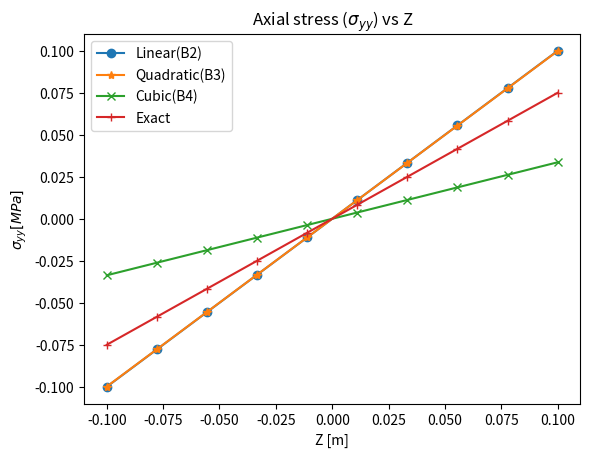

This chart was generated by the following Python code:
                                                ########## TEST CASE 5  ########


# OBJECTIVE
# To compare the maximum and minimum limit of the Axial stress (Sigma_yy) with the reference solution #




import numpy as np
import matplotlib.pyplot as plt  
import sympy as sp  
from sympy import *
from sympy.solvers.solveset import linsolve
from mpl_toolkits.mplot3d import Axes3D



############################ MATERIAL AND GEOMETRY PARAMETERS  #############################

a = 0.2            #[m] Square cross section
L = 2              #[m] Length of the beam
E = 75e9           #[Pa] Young's Modulus
v = 0.33           #Poissons Ratio
G = E/(2*(1+v))
First  = (E*(1-v))/((1+v)*(1-2*v))
Second = v*E/((1+v)*(1-2*v))

#____Elastic constants____#
C_11 = First
C_22 = First
C_33 = First
C_12 = Second
C_13 = Second
C_23 = Second
C_44 = G
C_55 = G
C_66 = G



#____________Coordinates of the cross section____________#
X1 = -0.1
Z1 = -0.1
X2 =  0.1
Z2 = -0.1
X3 =  0.1
Z3 =  0.1
X4 = -0.1
Z4 =  0.1

#############  NUMBER AND TYPE OF ELEMENT ALONG BEAM AXIS(Y) ############

per_element = np.array([2,3,4])    # Type of the element
n_elem = np.array([40])            # No of elements
epsilon_yy = np.array([])          # Array for storing the z displacement of central point of tip cross section



for per_elem in per_element: 

    for i in n_elem:
        n_nodes  = (per_elem-1)*i  + 1                       # Total number of nodes 
        Fixed_point = 0                                      # Coordinates of the beam
        Free_point  = L


        #############################      MESH GENERATION ALONG BEAM AXIS(Y)      #######################################


        coordinate = np.linspace(Fixed_point,Free_point, i+1)



        #________________________________SHAPE FUNCTIONS AND GAUSS QUADRATURE FOR BEAM ELEMENT______________________________________#

        if (per_elem==2):
            
            # For Linear(B2) Element
            xi         = 0                                                 # Gauss points
            W_Length   = 2                                                 # Gauss Weights
            Shape_func = np.array([1/2*(1-xi),1/2*(1+xi)])                 # Shape functions of a linear element
            N_Der_xi   = np.array([-1/2,1/2])                              # Derivative of the shape function (N,xi)  

        
        elif (per_elem==3):
            
            # For Quadratic(B3) Element
            xi = np.array([0.339981,-0.339981,0.861136,0.861136])                                # Gauss points
            W_Length   = np.array([0.652145,0.652145,0.347855,0.347855])  
            Shape_func = np.array([1/2*(xi**2-xi),1-xi**2,1/2*(xi**2+xi)])                       # Shape functions
            N_Der_xi = np.array([sp.Symbol('xi')-1/2,-2*sp.Symbol('xi'),sp.Symbol('xi')+1/2])    # Derivative of the shape function 
            N_Der_xi_m = np.array([-1/2,1/2])                                                    # Taking just numerical values from shape function for easily computing jacobian

        
        elif (per_elem==4):
            
            # For Cubic(B4) Element
            xi = np.array([0,0.5384693101056831,-0.5384693101056831,0.9061798459386640,-0.9061798459386640])                                                                     # Gauss points
            W_Length   =   np.array([0.5688888888888889,0.4786286704993665,0.4786286704993665,0.2369268850561891,0.2369268850561891])           
            Shape_func = np.array([-9/16*(xi+1/3)*(xi-1/3)*(xi-1), 27/16*(xi+1)*(xi-1/3)*(xi-1),-27/16*(xi+1)*(xi+1/3)*(xi-1),9/16*(xi+1/3)*(xi-1/3)*(xi+1)])                       # Shape functions
            N_Der_xi = N_Der_xi = np.array([-1.6875*sp.Symbol('xi')**2 + 1.125*sp.Symbol('xi') + 0.0625,5.0625*sp.Symbol('xi')**2 - 1.125*sp.Symbol('xi') - 1.6875,-5.0625*sp.Symbol('xi')**2 - 1.125*sp.Symbol('xi') + 1.6875,1.6875*sp.Symbol('xi')**2 + 1.125*sp.Symbol('xi') - 0.0625])    # Derivative of the shape function (N,xi)
            N_Der_xi_m = np.array([0.0625,- 1.6875,1.6875,-0.0625]) 





        #_______________________________SHAPE FUNCTIONS AND GAUSS QUADRATURE FOR CROSS SECTIONAL ELEMENT________________________________#



        #################  ALONG BEAM CROSS SECTION(X,Z) ################
        
        #Lagrange polynomials
        alpha = np.array([0.57735,0.57735,-0.57735,-0.57735])                                 # Gauss points 
        beta  = np.array([0.57735,-0.57735,0.57735,-0.57735]) 
        W_Cs  = 1                                                                             # Weight for gauss quadrature in the cross section
        Lag_poly = np.array([1/4*(1-alpha)*(1-beta),1/4*(1+alpha)*(1-beta),1/4*(1+alpha)*(1+beta),1/4*(1-alpha)*(1+beta)])
        n_cross_nodes = len(Lag_poly)                                                         # No of lagrange nodes per node
        DOF = 3                                                                               # Degree of freedom of each lagrange node

        #Lagrange Derivatives
        alpha_der = np.array([-1/4*(1-beta),1/4*(1-beta),1/4*(1+beta),-1/4*(1+beta)])         # Derivatives of the lagrange polynomials
        beta_der  = np.array([-1/4*(1-alpha),-1/4*(1+alpha),1/4*(1+alpha),1/4*(1-alpha)])     # with respect to alpha and beta

        X_alpha = alpha_der[0]*X1 + alpha_der[1]*X2 + alpha_der[2]*X3 + alpha_der[3]*X4
        X_beta  = beta_der[0] *X1 + beta_der[1]*X2  + beta_der[2] *X3 + beta_der[3] *X4
        Z_alpha = alpha_der[0]*Z1 + alpha_der[1]*Z2 + alpha_der[2]*Z3 + alpha_der[3]*Z4
        Z_beta  = beta_der[0] *Z1 + beta_der[1]*Z2  + beta_der[2] *Z3 + beta_der[3] *Z4


        J_Cs = (Z_beta*X_alpha - Z_alpha*X_beta)                                               # Determinant of Jacobian matrix of the cross section
        J_Cs = J_Cs[0]
        



        #__________________________________________STIFFNESS MATRIX COMPUTATION____________________________________________________#


        #Size of the global stiffness matrix computed using no of nodes and no of cross nodes on each node and DOF
        Global_stiffness_matrix = np.zeros((n_nodes*n_cross_nodes*DOF,n_nodes*n_cross_nodes*DOF))    
        for l in range(i):
            
            
            # For Linear(B2) Element
            if (per_elem==2):
                J_Length = N_Der_xi@np.array([[coordinate[l]],            # Jacobian of each element along beam axis
                                            [coordinate[l+1]]])
            
                ### Derivative of the shape functions with respect to physical coordinates (N,y) ###
                N_Der    = np.array([-1/2*(1/J_Length),1/2*(1/J_Length)]) 

            
            
            # For Quadratic(B3) Element
            elif (per_elem==3):
                X_coor     = np.array([[coordinate[l]],
                                    [coordinate[l+1]]])                                                        
                J_Length   = N_Der_xi_m@X_coor                             # Jacobian of each element along beam axis
                
                ###### Derivative of the shape function wrt to physical coordinates(N,y) #####
                N_Der      = np.array([(xi-1/2)*(1/J_Length),-2*xi*(1/J_Length),(xi+1/2)*(1/J_Length)]) 

            
            # For Cubic(B4) element
            elif (per_elem==4):
                mid = (coordinate[l+1]+coordinate[l])/2
                mid_length = (coordinate[l+1]-coordinate[l])/2 
                X_coor = np.array([[coordinate[l]],                        
                                [mid-(mid_length/3)], 
                                [mid+(mid_length/3)],
                                [coordinate[l+1]]])                                                      

                        
                J_Length   = N_Der_xi_m@X_coor                             # Jacobian of each element along beam axis
                N_Der      = np.array([(-1.6875*xi**2 + 1.125*xi + 0.0625)*(1/J_Length),(5.0625*xi**2 - 1.125*xi - 1.6875)*(1/J_Length),(-5.0625*xi**2 - 1.125*xi + 1.6875)*(1/J_Length),(1.6875*xi**2 + 1.125*xi - 0.0625)*(1/J_Length)])        # Derivative of the shape function wrt to physical coordinates(N,y)

                    
            
            

            # Element stiffness matrix created using no of nodes per element and cross node and DOF  
            Elemental_stiffness_matrix = np.zeros((per_elem*n_cross_nodes*DOF,per_elem*n_cross_nodes*DOF)) 
            sep = int((per_elem*n_cross_nodes*DOF)/per_elem)                             # Seperation point for stacking element stiffness matrix                  

            for i in range(per_elem):
                for j in range(per_elem):
                    
                    #Fundamental nucleus of the stiffness matrix K_tsij using two point gauss quadrature
                    Nodal_stiffness_matrix = np.zeros((n_cross_nodes*3,n_cross_nodes*3))
                    for tau_en,tau in enumerate(range(n_cross_nodes)):
                        for s_en,s in enumerate(range(n_cross_nodes)):
                            
                            
                            #Derivative of F wrt to x and z for tau
                            F_tau_x = 1/J_Cs*((Z_beta*alpha_der[tau])-(Z_alpha*beta_der[tau]))
                            F_tau_z = 1/J_Cs*((-X_alpha*alpha_der[tau])+(X_beta*beta_der[tau]))

                            #Derivative of F wrt to x and z for s
                            F_s_x = 1/J_Cs*((Z_beta*alpha_der[s])-(Z_alpha*beta_der[s]))
                            F_s_z = 1/J_Cs*((-X_alpha*alpha_der[s])+(X_beta*beta_der[s]))
                            
                            
                            #############  Fundamental nucleus of the stiffness matrix  #############
                            K_xx =  C_22*np.sum(W_Cs*F_tau_x*F_s_x*J_Cs)*np.sum(W_Length*Shape_func[i]*Shape_func[j]*J_Length) + C_66*np.sum(W_Cs*F_tau_z*F_s_z*J_Cs)*np.sum(W_Length*Shape_func[i]*Shape_func[j]*J_Length) + C_44*np.sum(W_Cs*Lag_poly[tau]*Lag_poly[s]*J_Cs)*np.sum(W_Length*N_Der[i]*N_Der[j]*J_Length)
                            K_xy =  C_23*np.sum(W_Cs*Lag_poly[tau]*F_s_x*J_Cs)*np.sum(W_Length*N_Der[i]*Shape_func[j]*J_Length) + C_44*np.sum(W_Cs*F_tau_x*Lag_poly[s]*J_Cs)*np.sum(W_Length*Shape_func[i]*N_Der[j]*J_Length)
                            K_xz =  C_12*np.sum(W_Cs*F_tau_z*F_s_x*J_Cs)*np.sum(W_Length*Shape_func[i]*Shape_func[j]*J_Length) + C_66*np.sum(W_Cs*F_tau_x*F_s_z*J_Cs)*np.sum(W_Length*Shape_func[i]*Shape_func[j]*J_Length)     
                            K_yx =  C_44*np.sum(W_Cs*Lag_poly[tau]*F_s_x*J_Cs)*np.sum(W_Length*N_Der[i]*Shape_func[j]*J_Length) + C_23*np.sum(W_Cs*F_tau_x*Lag_poly[s]*J_Cs)*np.sum(W_Length*Shape_func[i]*N_Der[j]*J_Length)
                            K_yy =  C_55*np.sum(W_Cs*F_tau_z*F_s_z*J_Cs)*np.sum(W_Length*Shape_func[i]*Shape_func[j]*J_Length) + C_44*np.sum(W_Cs*F_tau_x*F_s_x*J_Cs)*np.sum(W_Length*Shape_func[i]*Shape_func[j]*J_Length) + C_33*np.sum(W_Cs*Lag_poly[tau]*Lag_poly[s]*J_Cs)*np.sum(W_Length*N_Der[i]*N_Der[j]*J_Length) 
                            K_yz =  C_55*np.sum(W_Cs*Lag_poly[tau]*F_s_z*J_Cs)*np.sum(W_Length*N_Der[i]*Shape_func[j]*J_Length) + C_13*np.sum(W_Cs*F_tau_z*Lag_poly[s]*J_Cs)*np.sum(W_Length*Shape_func[i]*N_Der[j]*J_Length)
                            K_zx =  C_12*np.sum(W_Cs*F_tau_x*F_s_z*J_Cs)*np.sum(W_Length*Shape_func[i]*Shape_func[j]*J_Length) + C_66*np.sum(W_Cs*F_tau_z*F_s_x*J_Cs)*np.sum(W_Length*Shape_func[i]*Shape_func[j]*J_Length) 
                            K_zy =  C_13*np.sum(W_Cs*Lag_poly[tau]*F_s_z*J_Cs)*np.sum(W_Length*N_Der[i]*Shape_func[j]*J_Length) + C_55*np.sum(W_Cs*F_tau_z*Lag_poly[s]*J_Cs)*np.sum(W_Length*Shape_func[i]*N_Der[j]*J_Length)  
                            K_zz =  C_11*np.sum(W_Cs*F_tau_z*F_s_z*J_Cs)*np.sum(W_Length*Shape_func[i]*Shape_func[j]*J_Length) + C_66*np.sum(W_Cs*F_tau_x*F_s_x*J_Cs)*np.sum(W_Length*Shape_func[i]*Shape_func[j]*J_Length) + C_55*np.sum(W_Cs*Lag_poly[tau]*Lag_poly[s]*J_Cs)*np.sum(W_Length*N_Der[i]*N_Der[j]*J_Length)
                            F_Nu = np.array([[K_xx,K_xy,K_xz],[K_yx,K_yy,K_yz],[K_zx,K_zy,K_zz]])
                            
                            
                            if (i==j==0) and (tau == s) and (l==0):
                                np.fill_diagonal(F_Nu,30e12)
                            
                            Nodal_stiffness_matrix[3*s:3*(s+1) , 3*tau:3*(tau+1)]  = F_Nu
                            
                    
                            
                    Elemental_stiffness_matrix[sep*j:sep*(j+1) , sep*i:sep*(i+1)] = Nodal_stiffness_matrix
                
            
            if (per_elem==2):
                
                #Assignment matix for arranging global stiffness matrix for B2 element
                A_fac = 12
                Ae = np.zeros((per_elem*n_cross_nodes*DOF,n_nodes*n_cross_nodes*DOF))       
                np.fill_diagonal( Ae[0:A_fac*2 , A_fac*l:A_fac*(l+2)] ,1)
                AeT = np.transpose(Ae)
                K = AeT@Elemental_stiffness_matrix@Ae
                Global_stiffness_matrix = np.add(Global_stiffness_matrix,K)

            
            elif (per_elem==3):

                #Assignment matix for arranging global stiffness matrix for B3 element
                A_fac = 12
                Ae = np.zeros((len(Shape_func)*n_cross_nodes*DOF,n_nodes*n_cross_nodes*DOF))       
                np.fill_diagonal( Ae[A_fac*0:A_fac*3 , A_fac*2*l:A_fac*(3+(2*l))] , 1 )
                AeT = np.transpose(Ae)
                K = AeT@Elemental_stiffness_matrix@Ae
                Global_stiffness_matrix = np.add(Global_stiffness_matrix,K)

            
            elif (per_elem==4):

                #Assignment matix for arranging global stiffness matrix for B4 element
                A_fac = 12
                Ae = np.zeros((len(Shape_func)*n_cross_nodes*DOF,n_nodes*n_cross_nodes*DOF))
                np.fill_diagonal( Ae[A_fac*0:A_fac*4 , A_fac*3*l:A_fac*(4+(3*l))] , 1 )
                AeT = np.transpose(Ae)
                K = AeT@Elemental_stiffness_matrix@Ae
                Global_stiffness_matrix = np.add(Global_stiffness_matrix,K)




        #____________________________________________LOAD VECTOR____________________________________________________#

        Load_vector = np.zeros((n_nodes*n_cross_nodes*DOF,1))
        Load_vector[n_nodes*n_cross_nodes*DOF-10] = -12.5
        Load_vector[n_nodes*n_cross_nodes*DOF-7]  = -12.5
        Load_vector[n_nodes*n_cross_nodes*DOF-4]  = -12.5
        Load_vector[n_nodes*n_cross_nodes*DOF-1]  = -12.5

        ############## SOLVES FUNDAMENTAL EQUATION OF FEA ##############
        Displacement = np.linalg.solve(Global_stiffness_matrix,Load_vector)
        


        #____________________________________________POST PROCESSING PHASE______________________________________________________#

        #To extract the displacement of our interest 
        Displacement[n_nodes*n_cross_nodes*DOF-11] =  -Displacement[n_nodes*n_cross_nodes*DOF-11] 
        Displacement[n_nodes*n_cross_nodes*DOF-5]  =  -Displacement[n_nodes*n_cross_nodes*DOF-5]
        Displacement[13] =  -Displacement[13] 
        Displacement[19] =  -Displacement[19]
        

        
        #X displacements of all the lagrange nodes
        X_disp = np.array([])
        for k in range(n_nodes*n_cross_nodes):
            X_disp = np.append(X_disp,Displacement[3*(k+1)-3])
        Req_X_disp = X_disp[4:8]     # X Displacements of the lagrange nodes at the cross section close to fixed end

        
        #Y displacements of all the lagrange nodes
        Y_disp = np.array([])
        for k in range(n_nodes*n_cross_nodes):
            Y_disp = np.append(Y_disp,Displacement[3*(k+1)-2])
        Req_Y_disp = Y_disp[4:8]     # Y Displacements of the lagrange nodes at the cross section close to fixed end
        

        #Z displacements of all the lagrange nodes
        Z_disp = np.array([])
        for k in range(n_nodes*n_cross_nodes):
            Z_disp = np.append(Z_disp,Displacement[3*(k+1)-1])
        Req_Z_disp = Z_disp[4:8]      # Z Displacements of the lagrange nodes at the cross section close to fixed end



        
        
        #############   Calculates Axial Strain(Epsilon_yy) at X=0,Y=O and along Z   ###########
        X_nat = np.full((10),0)
        z_nat = np.linspace(-1,1,10)
        Lag_poly = np.array([1/4*(1-X_nat)*(1-z_nat),1/4*(1+X_nat)*(1-z_nat),1/4*(1+X_nat)*(1+z_nat),1/4*(1-X_nat)*(1+z_nat)])
        
        Epsilon_yy =  (Lag_poly[0]*1/2*(1/J_Length)*Req_Y_disp[0] + Lag_poly[1]*1/2*(1/J_Length)*Req_Y_disp[1] + Lag_poly[2]*1/2*(1/J_Length)*Req_Y_disp[2] + Lag_poly[3]*1/2*(1/J_Length)*Req_Y_disp[3])*2 
        epsilon_yy = np.append(epsilon_yy,Epsilon_yy)
        
        

        


################ Exact solution for the maximum and minimum limit of the Axial stress (Sigma_yy) ###########
h = np.linspace(-0.1,0.1,10)
a = 0.2
exact_epsilon_yy = (50*2*h*12)/(E*a**4)    



##################### PLOTS THE AXIAL STRESS(SIGMA_YY) VS Z AT X=0,Y=O (GIVES STRESS LIMIT AT FIXED CROSS SECTION) ####################

fig,ax = plt.subplots()
ax.plot(h,E*epsilon_yy[: 10]*10**-6,marker='o',label='Linear(B2)')           # Plots Axial strain(Sigma_yy) of B2 element
ax.plot(h,E*epsilon_yy[10 : 20]*10**-6,marker='*',label='Quadratic(B3)')     # Plots Axial strain(Sigma_yy) of B3 element
ax.plot(h,E*epsilon_yy[20 : 30]*10**-6,marker='x',label='Cubic(B4)')         # Plots Axial strain(Sigma_yy) of B4 element
ax.plot(h,E*exact_epsilon_yy*10**-6,marker='+',label='Exact')
ax.set(xlabel='Z [m]',ylabel='$\sigma_{yy} [MPa]$',title='Axial stress ($\sigma_{yy}$) vs Z')
ax.legend()
plt.savefig('Stress_limit.png')
